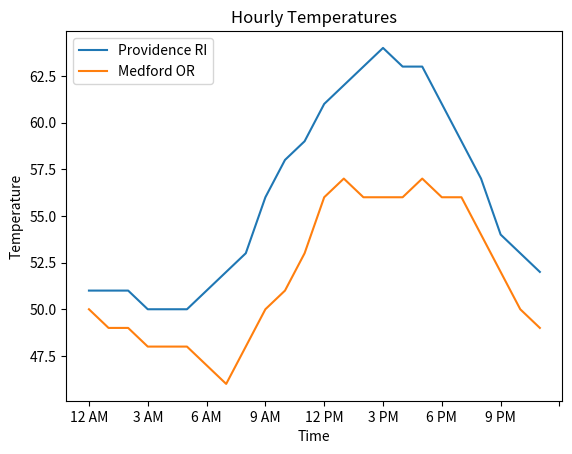

Python code for this plot:
from matplotlib import pyplot as plt
from re import sub
import datetime
from time import strftime

def draw_graph(x, y):
    plt.plot(x, y)
    plt.xlabel('Time')
    plt.xticks(range(0,25,3))
    plt.ylabel('Temperature')
    plt.title('Hourly Temperatures')
    
    
def get_data():
    temps = {}
    cities = []
    hours = []
    
    for h in range(0,24):
        print(h)
        time = (1,1,1,h,0,0,0,0,0)
        hours.append(sub('^0+',"",strftime('%I %p',time)))
        
    temps["Providence RI"] = [51,51,51,50,50,50,51,52,53,56,58,59,61,62,63,64,63,63,61,59,57,54,53,52]
    temps["Medford OR"] = [50,49,49,48,48,48,47,46,48,50,51,53,56,57,56,56,56,57,56,56,54,52,50,49]
    for k in temps:
        cities.append(k)
        draw_graph(hours,temps[k])
    plt.legend(cities)
    
if __name__ == '__main__':
        get_data()
        plt.show()
        

